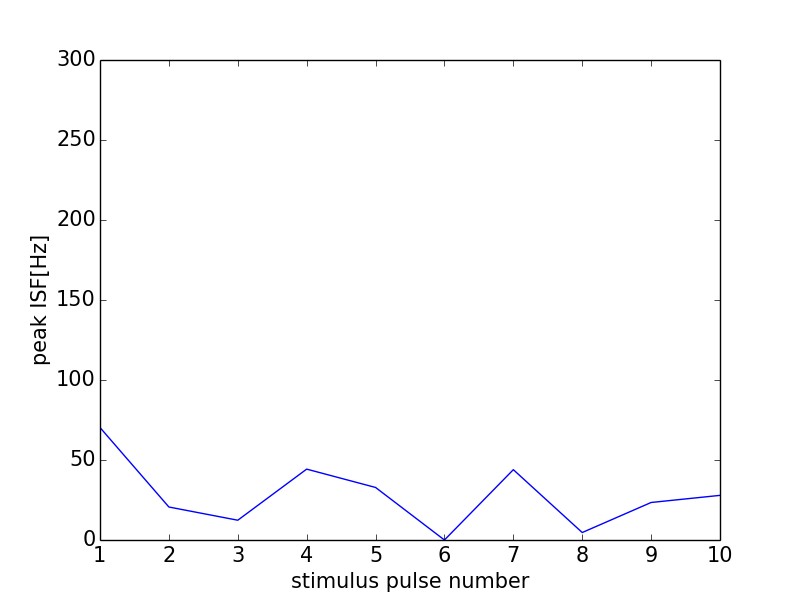

Values plotted in this chart, from the file beside it:
0, 0.0
0, 0
1, 70.3
2, 20.62
3, 12.36
4, 44.3
5, 32.84
6, 0
7, 43.96
8, 4.671
9, 23.45
10, 27.89
11, 0
